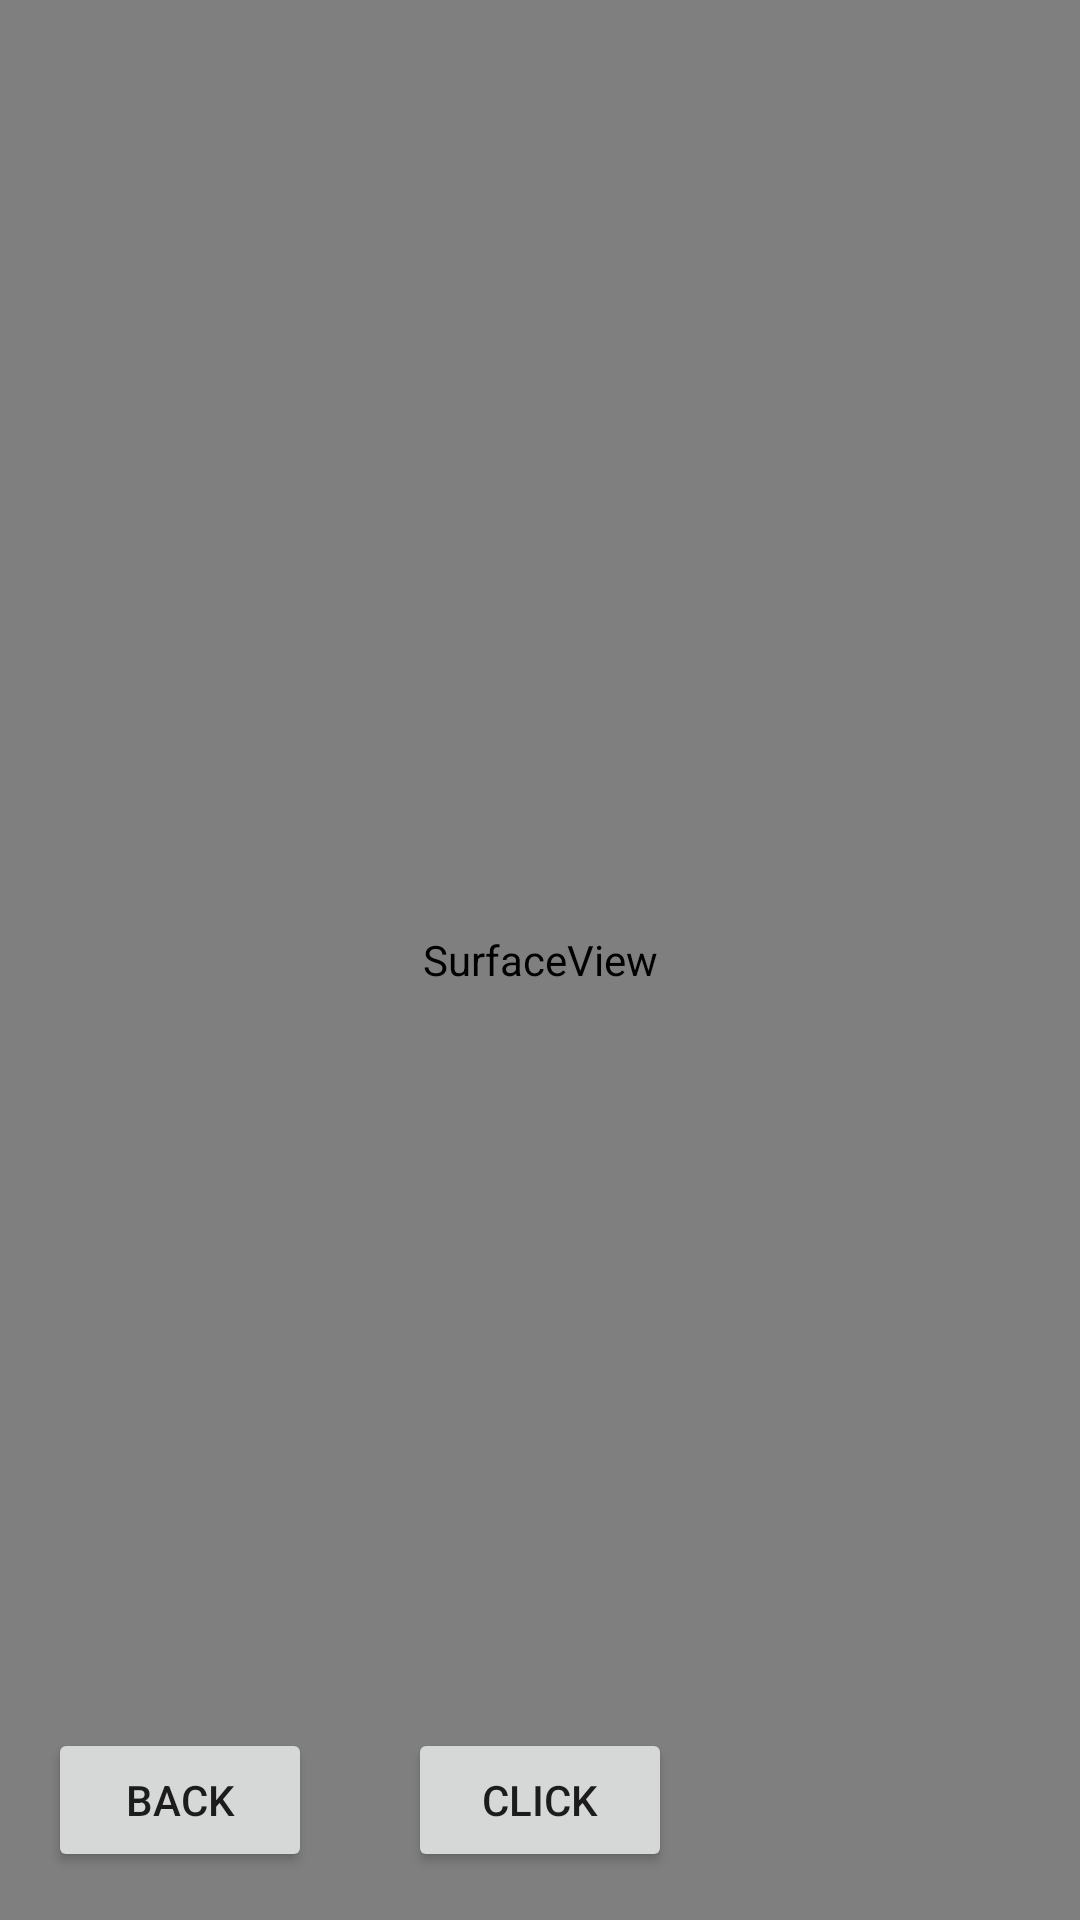

This screen was rendered from an Android layout file. Write that file and the resources it references.
<!-- AndroidManifest.xml: application theme AppTheme -->
<!-- res/layout/activity_camera.xml -->
<?xml version="1.0" encoding="utf-8"?>
<RelativeLayout xmlns:android="http://schemas.android.com/apk/res/android"
    xmlns:tools="http://schemas.android.com/tools"
    android:layout_width="match_parent"
    android:layout_height="match_parent"
    android:orientation="vertical"
    tools:context="harshpreetsingh.cameraapp.Camera">

  <FrameLayout
      android:layout_width="match_parent"
      android:layout_height="wrap_content">

    <TextureView
        android:id="@+id/texture"
        android:layout_width="match_parent"
        android:layout_height="wrap_content"
        android:layout_above="@+id/btn_takepicture"
        android:layout_alignParentTop="true"/>

      <SurfaceView
          android:id="@+id/surfaceView"
          android:layout_width="match_parent"
          android:layout_height="match_parent"
          />


  </FrameLayout>

  <LinearLayout
      android:layout_width="match_parent"
      android:layout_height="wrap_content"
      android:orientation="horizontal"
      android:layout_alignParentEnd="true"
      android:layout_alignParentBottom="true">


    <Button
        android:id="@+id/camera_face"
        android:layout_width="wrap_content"
        android:layout_height="wrap_content"
        android:text="Back"
        android:layout_alignBaseline="@+id/btn_takepicture"
        android:layout_marginBottom="16dp"
        android:layout_marginTop="16dp"
        android:layout_marginRight="16dp"
        android:layout_marginLeft="16dp"
        android:layout_alignBottom="@+id/btn_takepicture"
        android:layout_marginStart="26dp" />

    <Button
        android:id="@+id/btn_takepicture"
        android:layout_width="wrap_content"
        android:layout_height="wrap_content"
        android:layout_alignParentBottom="true"
        android:layout_centerHorizontal="true"
        android:layout_marginBottom="16dp"
        android:layout_marginTop="16dp"
        android:layout_marginRight="16dp"
        android:layout_marginLeft="16dp"
        android:text="@string/take_picture" />

    <Spinner
        android:id="@+id/spinner2"
        android:layout_width="wrap_content"
        android:layout_height="wrap_content"
        android:layout_alignParentBottom="true"
        android:layout_alignStart="@+id/btn_takepicture"
        android:layout_centerHorizontal="true"
        android:layout_marginBottom="16dp"
        android:layout_marginLeft="16dp"
        android:layout_marginRight="16dp"
        android:layout_marginTop="16dp" />


  </LinearLayout>

</RelativeLayout>
<!-- resources referenced by this layout -->
<resources>
  <string name="take_picture">Click</string>
  <style name="AppTheme" parent="Theme.AppCompat.Light.NoActionBar">
          
  
          <item name="colorPrimary">#2193F3</item>
  
          <item name="colorPrimaryDark">#BDBDBD</item>
  
          <item name="colorAccent">#03A9F4</item>
      </style>
</resources>
